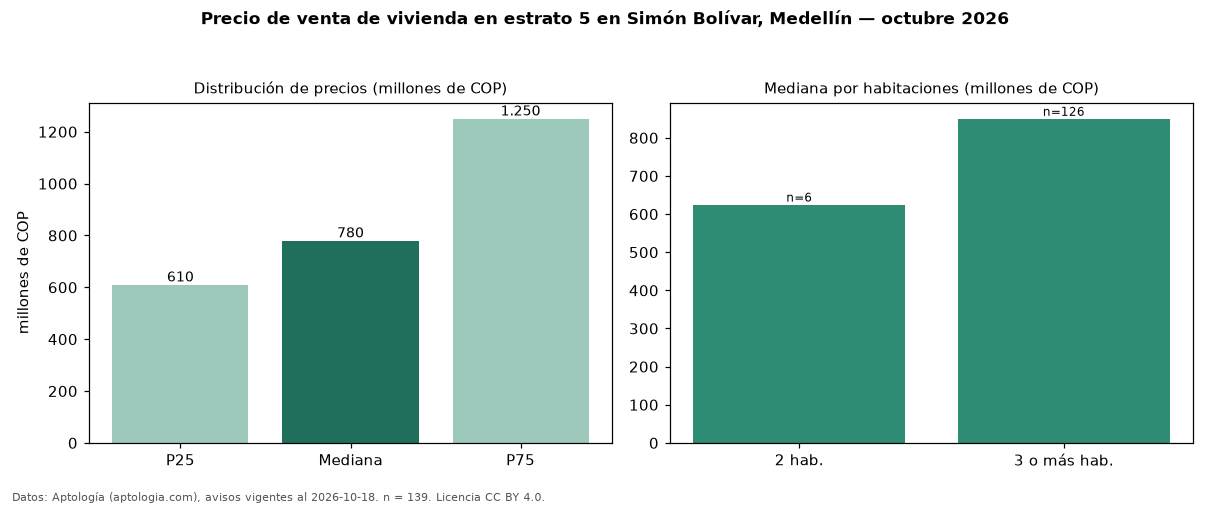

Values plotted in this chart, from the file beside it:
seccion, metrica, valor, moneda, n
precio, p25, 610000000, COP, 139
precio, mediana, 780000000, COP, 139
precio, p75, 1250000000, COP, 139
precio, minimo, 200000000, COP, 139
precio, maximo, 2200000000, COP, 139
m2, mediana_precio_m2, 5359756, COP, 139
m2, area_mediana_m2, 164.0, m2, 139
admin, mediana_admin_mes, 180000, COP, 39
banos, mediana_banos, 3.0, , 
parqueadero, pct_con_parqueadero, 78.3, %, 129
estrato, estrato_mas_frecuente, 5, , 139
habitaciones, 2, 625000000, COP, 6
habitaciones, 3+, 850000000, COP, 126
fuente, fecha_datos, 2026-10-18, , 
fuente, atribucion, https://www.aptologia.com/venta/medellin…, , 
fuente, licencia, CC BY 4.0, , 
